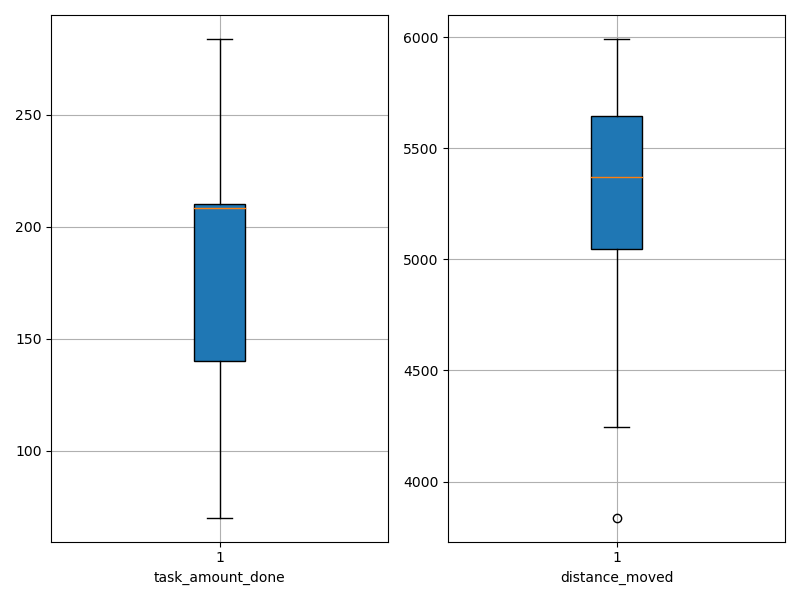

Source data for this figure (header and first rows):
agent_id, task_amount_done, distance_moved
0, 139.0, 5364
1, 281.0, 5273
2, 281.0, 4816
3, 280.0, 5081
4, 140.0, 4246
5, 71.0, 5776
6, 141.0, 5883
7, 70.0, 5862
8, 139.0, 5601
9, 210.0, 3837
10, 209.0, 5992
11, 141.0, 4402
12, 284.0, 5030
13, 210.0, 5251
14, 207.0, 5436
15, 208.0, 5053
16, 140.0, 5528
17, 209.0, 5809
18, 209.0, 5378
19, 211.0, 5458
